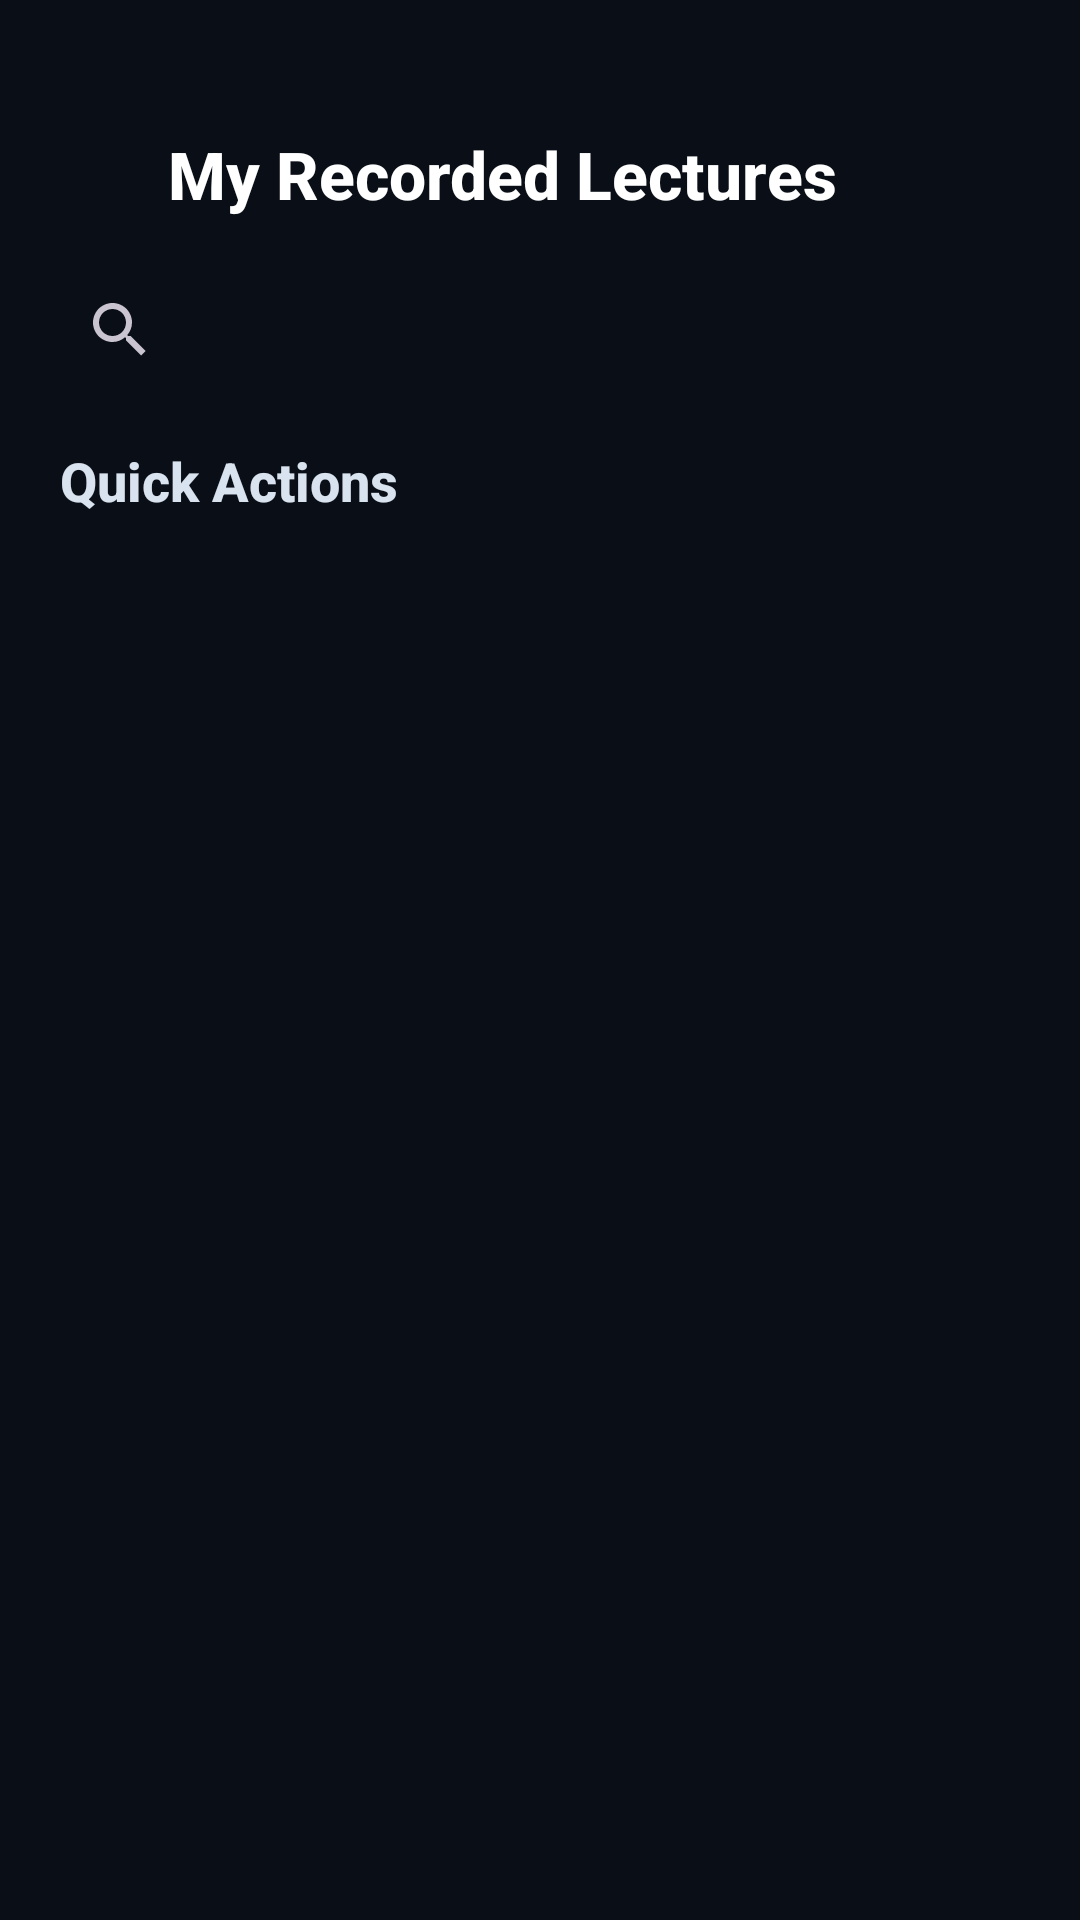

Here is an Android app screen rendered from its layout file. Give the layout XML and the strings, colors and styles it references.
<!-- AndroidManifest.xml: application theme Theme.EduLearn -->
<!-- res/layout/activity_recorded.xml -->
<?xml version="1.0" encoding="utf-8"?>
<androidx.constraintlayout.widget.ConstraintLayout
    xmlns:android="http://schemas.android.com/apk/res/android"
    xmlns:app="http://schemas.android.com/apk/res-auto"
    android:layout_width="match_parent"
    android:layout_height="match_parent"
    android:background="#0A0F17">

    <ImageView
        android:id="@+id/btnBack"
        android:layout_width="28dp"
        android:layout_height="28dp"
        android:layout_marginStart="16dp"
        android:layout_marginTop="44dp"
        android:padding="4dp"
        android:src="@drawable/ic_back"
        app:layout_constraintStart_toStartOf="parent"
        app:layout_constraintTop_toTopOf="parent"
        app:tint="#FFFFFF" />

    <TextView
        android:id="@+id/txtTitle"
        android:layout_width="0dp"
        android:layout_height="wrap_content"
        android:layout_marginStart="12dp"
        android:layout_marginEnd="12dp"
        android:text="My Recorded Lectures"
        android:textColor="#FFFFFF"
        android:textSize="22sp"
        android:textStyle="bold"
        app:layout_constraintBottom_toBottomOf="@id/btnBack"
        app:layout_constraintEnd_toStartOf="@id/btnUpload"
        app:layout_constraintStart_toEndOf="@id/btnBack"
        app:layout_constraintTop_toTopOf="@id/btnBack" />

    <ImageView
        android:id="@+id/btnUpload"
        android:layout_width="28dp"
        android:layout_height="28dp"
        android:layout_marginEnd="16dp"
        android:src="@android:drawable/ic_menu_upload"
        app:layout_constraintEnd_toEndOf="parent"
        app:layout_constraintTop_toTopOf="@id/btnBack"
        app:layout_constraintBottom_toBottomOf="@id/btnBack"
        app:tint="#FFFFFF"
        android:visibility="gone"/>

    <androidx.appcompat.widget.SearchView
        android:id="@+id/searchView"
        android:layout_width="0dp"
        android:layout_height="wrap_content"
        android:layout_marginStart="16dp"
        android:layout_marginEnd="16dp"
        android:layout_marginTop="14dp"
        app:layout_constraintTop_toBottomOf="@id/btnBack"
        app:layout_constraintStart_toStartOf="parent"
        app:layout_constraintEnd_toEndOf="parent" />

    <TextView
        android:id="@+id/txtQuickActions"
        android:layout_width="wrap_content"
        android:layout_height="wrap_content"
        android:text="Quick Actions"
        android:textColor="#D9E3F0"
        android:textSize="18sp"
        android:textStyle="bold"
        android:layout_marginTop="14dp"
        android:layout_marginStart="20dp"
        app:layout_constraintTop_toBottomOf="@id/searchView"
        app:layout_constraintStart_toStartOf="parent"/>

    <androidx.recyclerview.widget.RecyclerView
        android:id="@+id/recyclerRecorded"
        android:layout_width="0dp"
        android:layout_height="0dp"
        android:padding="10dp"
        android:clipToPadding="false"
        app:layout_constraintTop_toBottomOf="@id/txtQuickActions"
        app:layout_constraintBottom_toBottomOf="parent"
        app:layout_constraintStart_toStartOf="parent"
        app:layout_constraintEnd_toEndOf="parent"/>

</androidx.constraintlayout.widget.ConstraintLayout>
<!-- resources referenced by this layout -->
<resources>
  <style name="Theme.EduLearn" parent="Theme.Material3.Dark.NoActionBar">
          <item name="android:statusBarColor">@color/background_dark</item>
          <item name="android:navigationBarColor">@color/background_dark</item>
          <item name="android:windowBackground">@color/background_dark</item>
          <item name="colorPrimary">@color/neon_blue</item>
          <item name="colorSecondary">@color/neon_pink</item>
          <item name="android:fontFamily">sans-serif-medium</item>
          <item name="android:textColor">@color/text_primary</item>
      </style>
  <color name="background_dark">#0A0A0F</color>
  <color name="neon_blue">#00E5FF</color>
  <color name="neon_pink">#FF4081</color>
  <color name="text_primary">#FFFFFF</color>
</resources>
